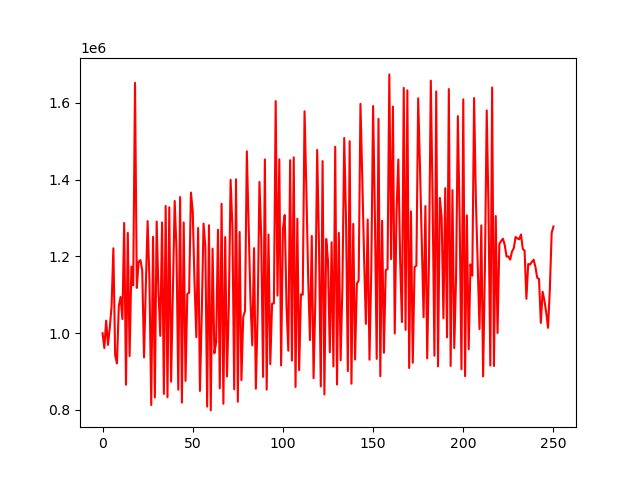

The table this chart was drawn from, first rows:
account_value, date, daily_return
1000000, 2018-01-02, 
961475, 2018-01-03, -0.03852
1032844, 2018-01-04, 0.07423
969670, 2018-01-05, -0.06116
1013607, 2018-01-08, 0.04531
1070147, 2018-01-09, 0.05578
1221228, 2018-01-10, 0.1412
942151, 2018-01-11, -0.2285
921444, 2018-01-12, -0.02198
1070665, 2018-01-16, 0.1619
1094471, 2018-01-17, 0.02224
1036958, 2018-01-18, -0.05255
1287266, 2018-01-19, 0.2414
865792, 2018-01-22, -0.3274
1261366, 2018-01-23, 0.4569
940373, 2018-01-24, -0.2545
1173727, 2018-01-25, 0.2482
1124708, 2018-01-26, -0.04176
1652457, 2018-01-29, 0.4692
1118007, 2018-01-30, -0.3234
1186447, 2018-01-31, 0.06122
1190553, 2018-02-01, 0.003461
1164206, 2018-02-02, -0.02213
937026, 2018-02-05, -0.1951
1125457, 2018-02-06, 0.2011
1292170, 2018-02-07, 0.1481
1137459, 2018-02-08, -0.1197
812880, 2018-02-09, -0.2854
1251119, 2018-02-12, 0.5391
832623, 2018-02-13, -0.3345
1290998, 2018-02-14, 0.5505
1110210, 2018-02-15, -0.14
993148, 2018-02-16, -0.1054
1288622, 2018-02-20, 0.2975
841869, 2018-02-21, -0.3467
1331683, 2018-02-22, 0.5818
833151, 2018-02-23, -0.3744
1328172, 2018-02-26, 0.5942
873878, 2018-02-27, -0.342
1111334, 2018-02-28, 0.2717
1344617, 2018-03-01, 0.2099
1217110, 2018-03-02, -0.09483
852828, 2018-03-05, -0.2993
1354777, 2018-03-06, 0.5886
819258, 2018-03-07, -0.3953
1288527, 2018-03-08, 0.5728
875766, 2018-03-09, -0.3203
1102232, 2018-03-12, 0.2586
1105523, 2018-03-13, 0.002985
1366482, 2018-03-14, 0.2361
1318573, 2018-03-15, -0.03506
1130991, 2018-03-16, -0.1423
989531, 2018-03-19, -0.1251
1274160, 2018-03-20, 0.2876
849614, 2018-03-21, -0.3332
1049310, 2018-03-22, 0.235
1285748, 2018-03-23, 0.2253
1225302, 2018-03-26, -0.04701
808714, 2018-03-27, -0.34
1281400, 2018-03-28, 0.5845
... 191 more rows
